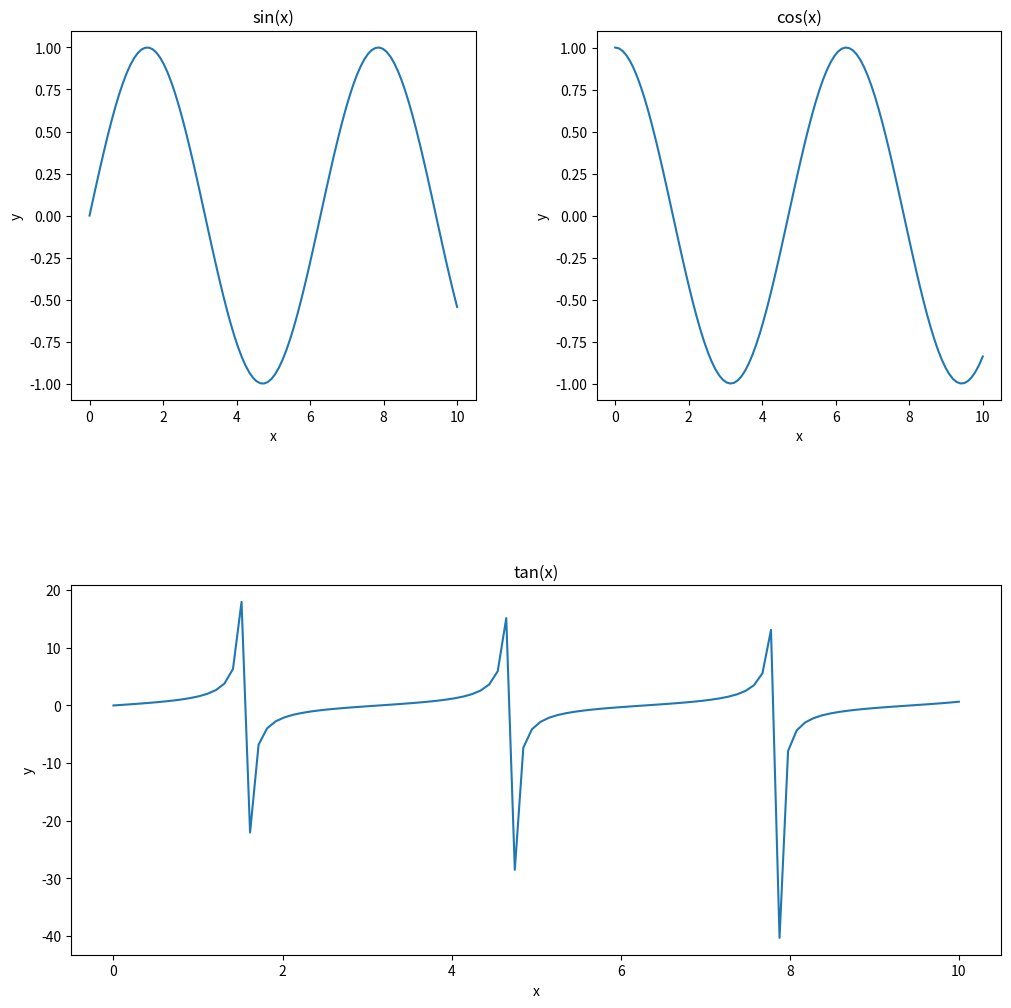

Reproduce this figure in Python.
import matplotlib.pyplot as plt
import numpy as np

# create some sample data
x = np.linspace(0, 10, 100)
y1 = np.sin(x)
y2 = np.cos(x)
y3 = np.tan(x)

# create the figure and gridspec
fig = plt.figure(figsize=(12, 12))
gs = fig.add_gridspec(nrows=2, ncols=2)

# create the subplots
ax1 = fig.add_subplot(gs[0, 0])
ax2 = fig.add_subplot(gs[0, 1])
ax3 = fig.add_subplot(gs[1, :])

# plot the data on the subplots
ax1.plot(x, y1)
ax2.plot(x, y2)
ax3.plot(x, y3)

# set the title and labels for each subplot
ax1.set_title('sin(x)')
ax2.set_title('cos(x)')
ax3.set_title('tan(x)')

ax1.set_xlabel('x')
ax2.set_xlabel('x')
ax3.set_xlabel('x')

ax1.set_ylabel('y')
ax2.set_ylabel('y')
ax3.set_ylabel('y')

# adjust the spacing between subplots
plt.subplots_adjust(wspace=0.3, hspace=0.5)

# show the plot
plt.show()
